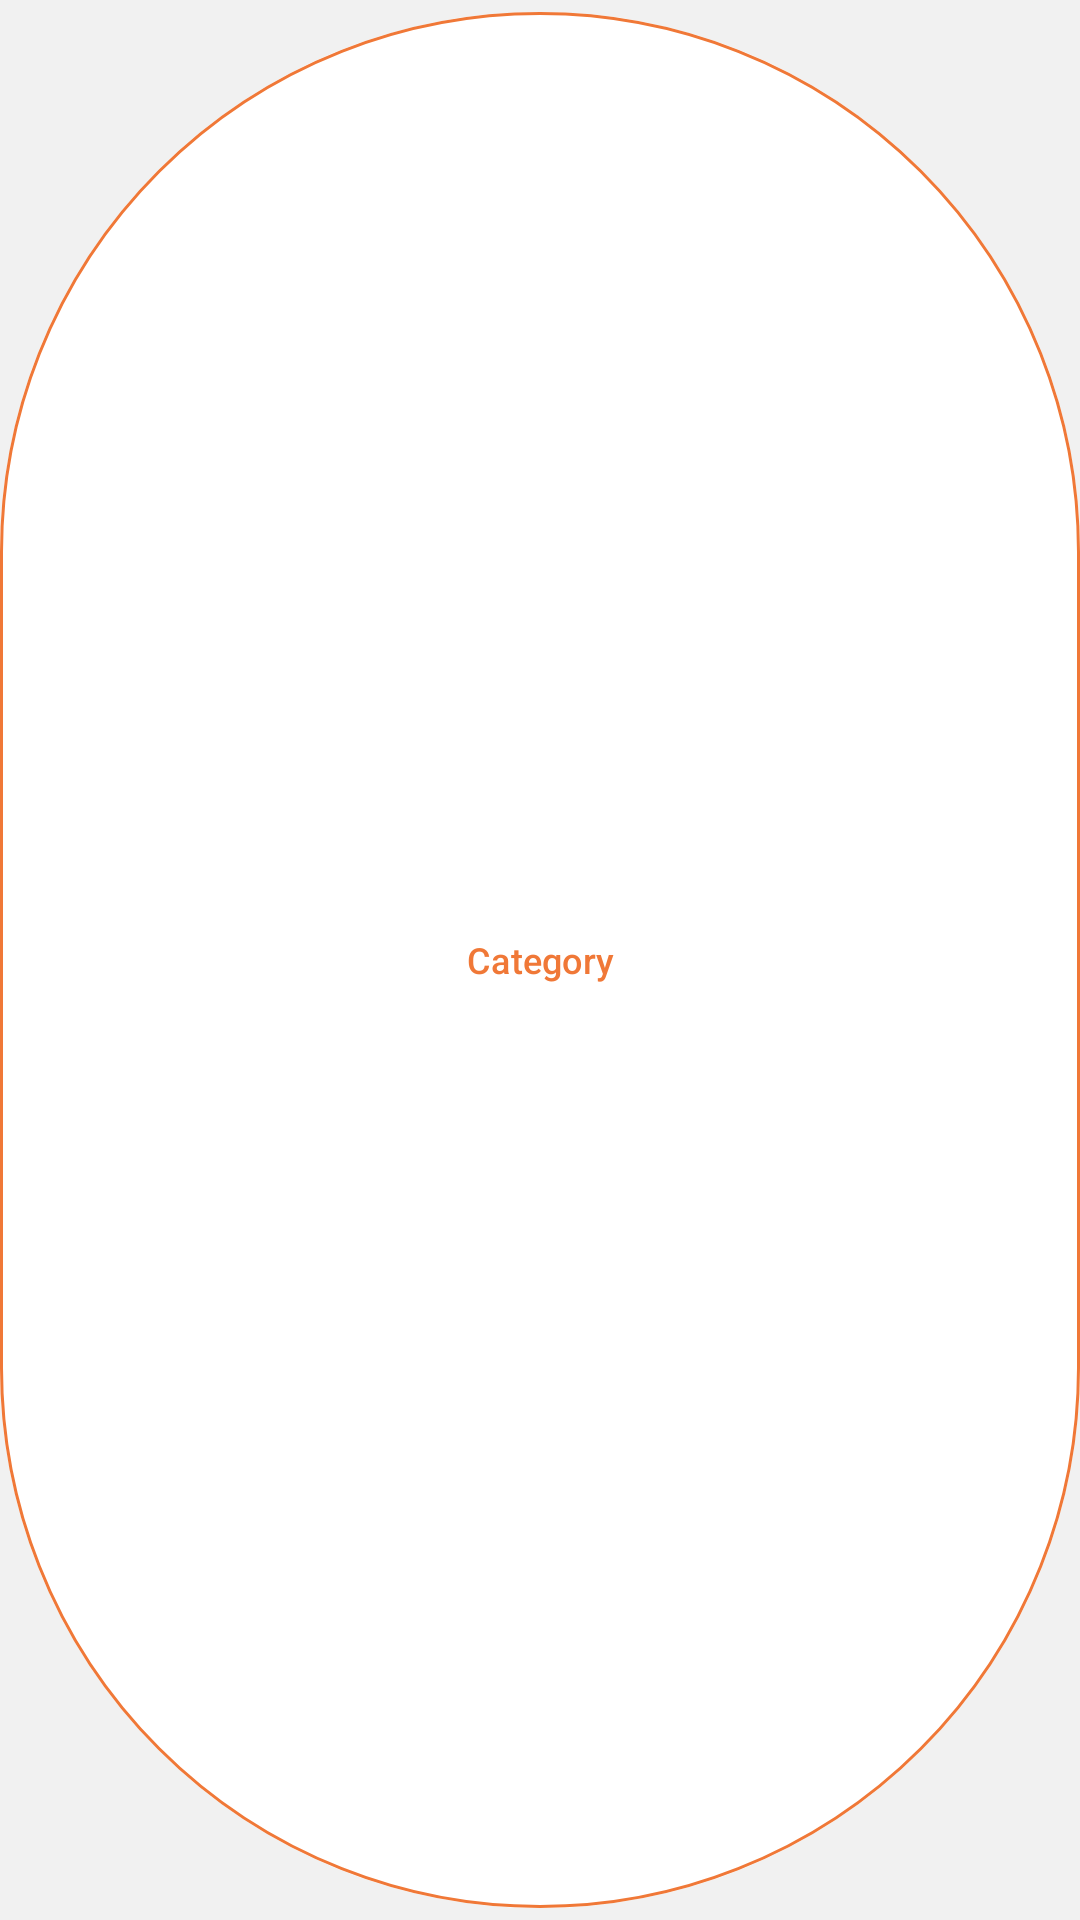

This screen was rendered from an Android layout file. Write that file and the resources it references.
<!-- AndroidManifest.xml: application theme Theme.StackLabAssignment -->
<!-- res/layout/category_card.xml -->
<?xml version="1.0" encoding="utf-8"?>
<com.google.android.material.button.MaterialButton xmlns:android="http://schemas.android.com/apk/res/android"
    android:layout_width="wrap_content"
    android:layout_height="wrap_content"
    xmlns:app="http://schemas.android.com/apk/res-auto"
    android:text="Category"
    android:backgroundTint="@color/white"
    android:textSize="12sp"
    android:layout_marginStart="6dp"
    android:textColor="@color/orange"
    app:strokeWidth="1dp"
    app:strokeColor="@color/orange"/>
<!-- resources referenced by this layout -->
<resources>
  <color name="orange">#f07837</color>
  <color name="white">#FFFFFFFF</color>
  <style name="Theme.StackLabAssignment" parent="Base.Theme.StackLabAssignment" />
  <style name="Base.Theme.StackLabAssignment" parent="Theme.Material3.DayNight.NoActionBar">
          <item name="android:windowBackground">@color/cream</item>
          <item name="android:colorBackground">@color/cream</item>
          <item name="android:textColorPrimary">@color/black</item>
          <item name="android:textColorSecondary">@color/black</item>
          <item name="android:colorAccent">@color/white</item>
          <item name="android:statusBarColor">@color/cream</item>
          <item name="android:windowLightStatusBar">true</item>
      </style>
  <color name="cream">#f1f1f1</color>
  <color name="black">#FF000000</color>
</resources>
